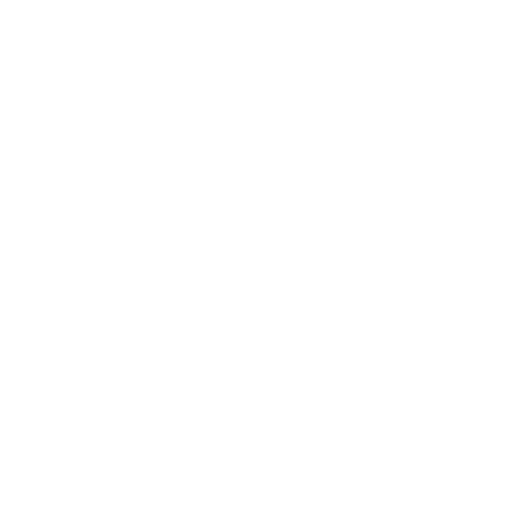
t = 0.00 s
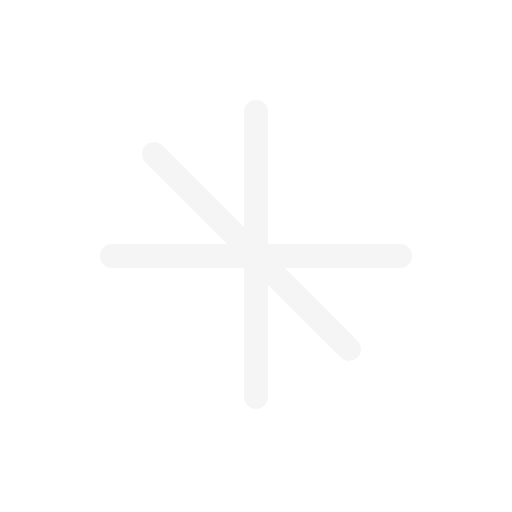
t = 2.00 s
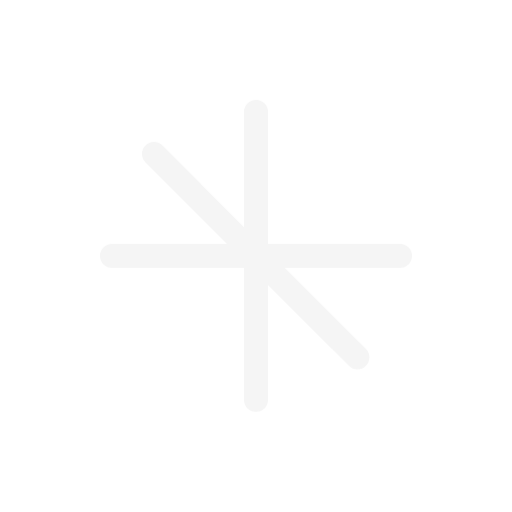
t = 2.30 s
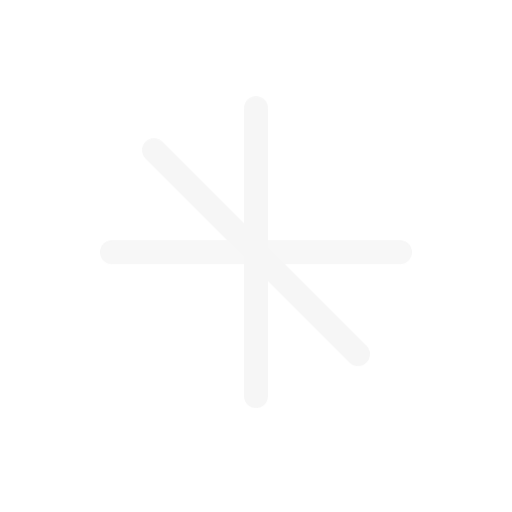
t = 3.68 s
t = 4.80 s: frame unchanged from t = 0.00 s, image omitted
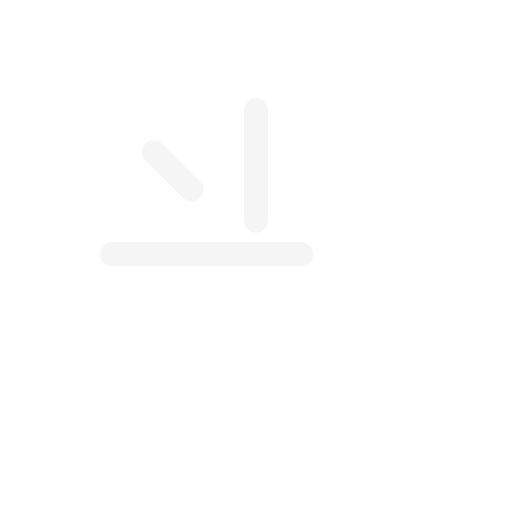
t = 5.93 s

The animated SVG that drew these frames (rendered in a browser with its animation timeline set to each time). Animation: 2 CSS @keyframes rules; one cycle of 7.00 s, repeats indefinitely.

<svg xmlns="http://www.w3.org/2000/svg" viewBox="0 0 512 512" role="img" aria-labelledby="title desc">
  <title id="title">Animated logo template</title>
  <desc id="desc">Replace the sample paths with an original website icon.</desc>
  <style>
    .mark {
      animation: breathe 5s ease-in-out 2s infinite;
      transform-origin: 256px 256px;
    }

    .stroke {
      stroke-dasharray: 1;
      stroke-dashoffset: 1;
      opacity: 0;
      animation: draw 4.8s cubic-bezier(.65, 0, .35, 1) infinite;
    }

    .stroke-2 { animation-delay: .2s; }
    .stroke-3 { animation-delay: .4s; }

    @keyframes draw {
      0% { opacity: 0; stroke-dashoffset: 1; }
      8% { opacity: 1; }
      42%, 74% { opacity: 1; stroke-dashoffset: 0; }
      92%, 100% { opacity: 0; stroke-dashoffset: 0; }
    }

    @keyframes breathe {
      0%, 100% { opacity: 1; transform: translateY(0); }
      50% { opacity: .8; transform: translateY(-5px); }
    }

    @media (prefers-reduced-motion: reduce) {
      .mark,
      .stroke { animation: none; }
      .stroke { opacity: 1; stroke-dashoffset: 0; }
    }
  </style>
  <!-- Replace every sample path; the cross is intentionally not a finished concept. -->
  <g class="mark" fill="none" stroke="#f5f5f5" stroke-width="24" stroke-linecap="round" stroke-linejoin="round">
    <path class="stroke stroke-1" pathLength="1" d="M112 256 H400" />
    <path class="stroke stroke-2" pathLength="1" d="M256 112 V400" />
    <path class="stroke stroke-3" pathLength="1" d="M154 154 L358 358" />
  </g>
</svg>
